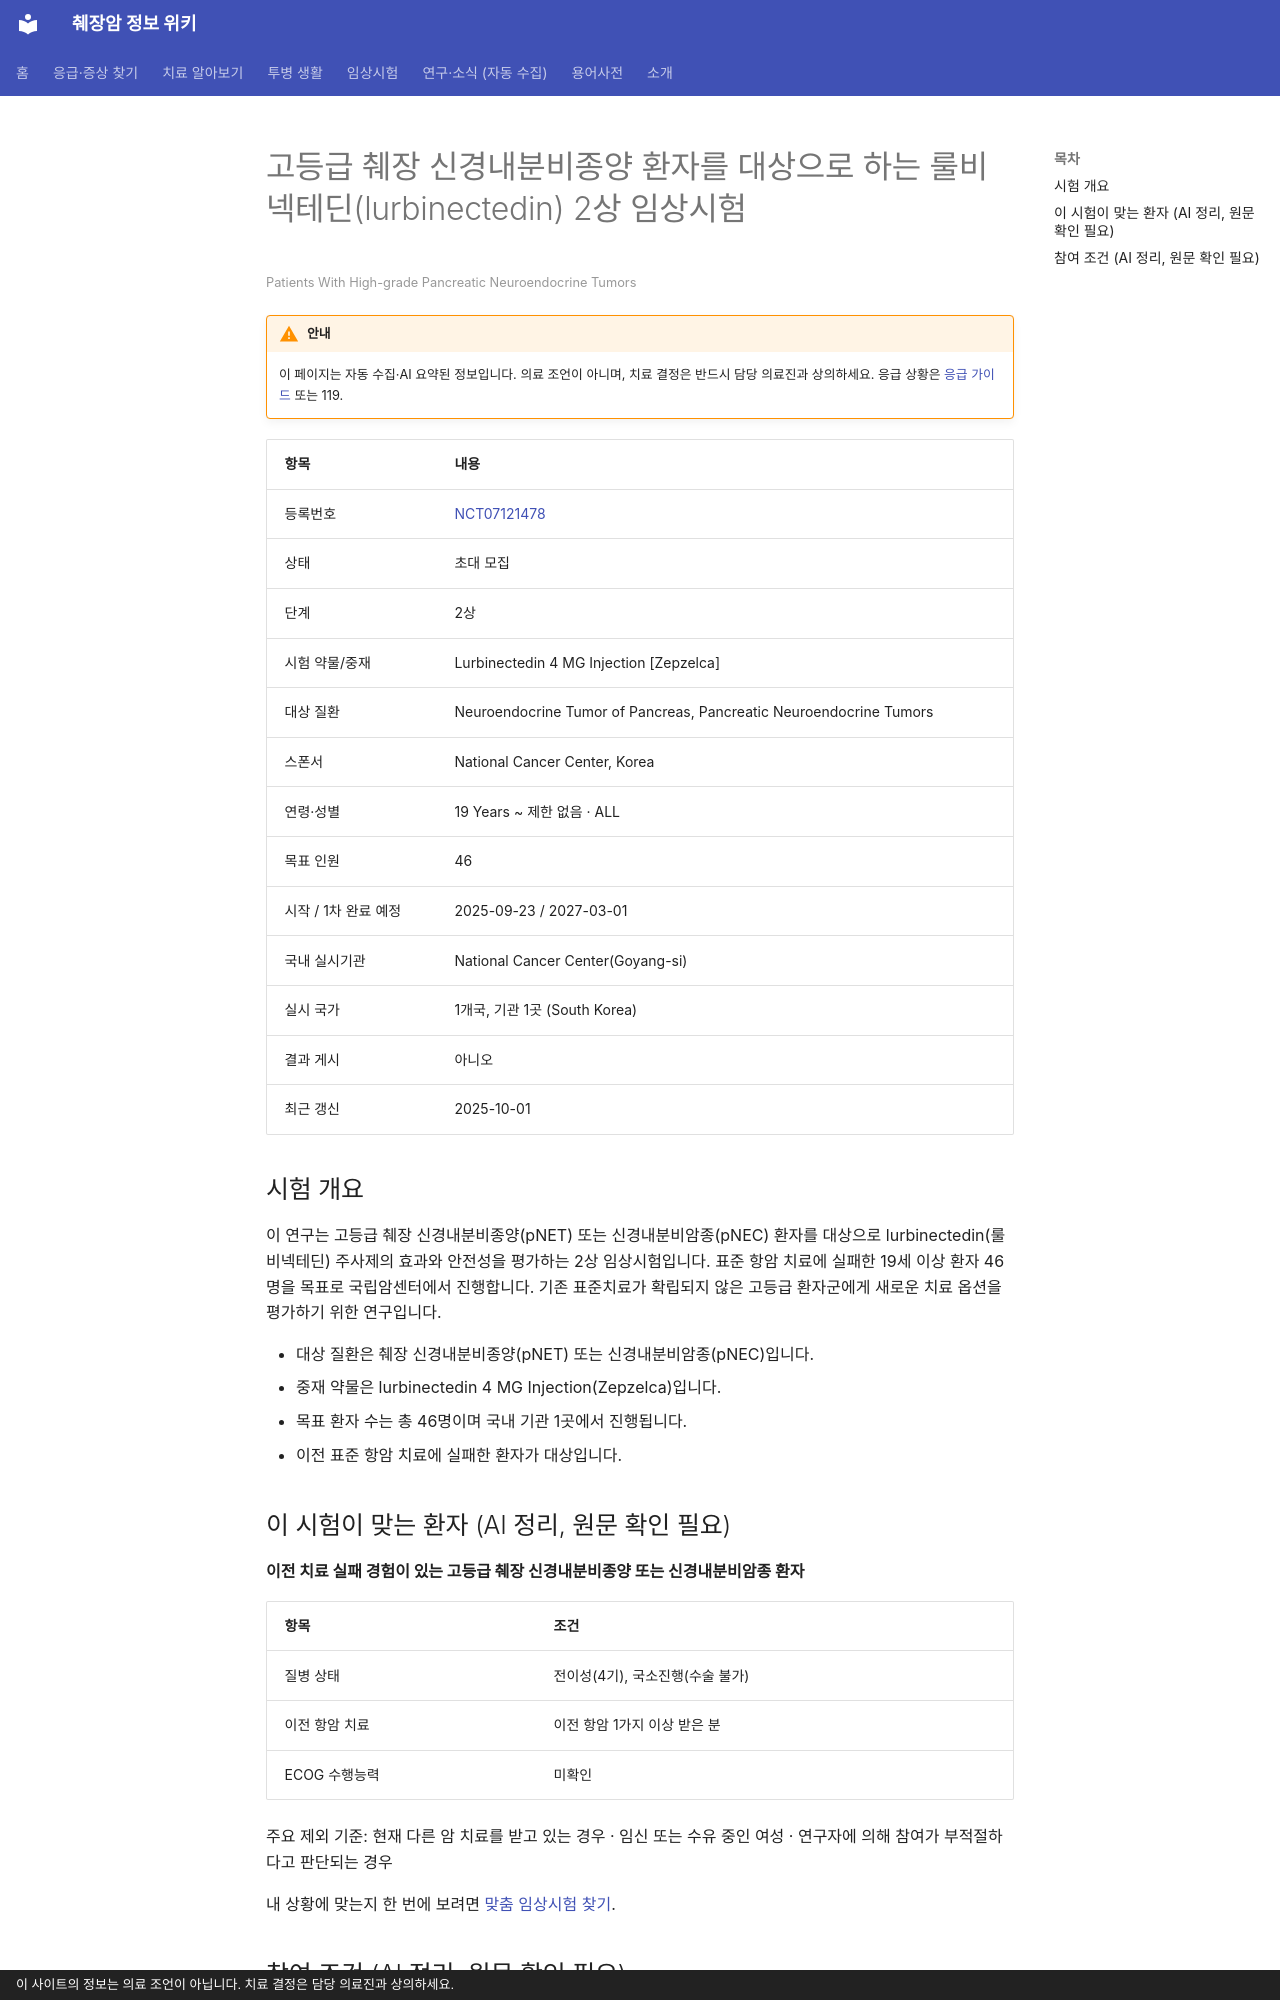

repository: hizorro88-rgb/papersearcher · page: _generated/trials/NCT07121478/index.html · generator: mkdocs · copyright: 이 사이트의 정보는 의료 조언이 아닙니다. 치료 결정은 담당 의료진과 상의하세요.

---
title: "NCT07121478 고등급 췌장 신경내분비종양 환자를 대상으로 하는 룰비넥테딘(lurbinectedin) 2상 임상시험"
description: "2상 · 초대 모집"
comments: true
search:
  boost: 0.4
---

# 고등급 췌장 신경내분비종양 환자를 대상으로 하는 룰비넥테딘(lurbinectedin) 2상 임상시험

<small>Patients With High-grade Pancreatic Neuroendocrine Tumors</small>

!!! warning "안내"
    이 페이지는 자동 수집·AI 요약된 정보입니다. 의료 조언이 아니며, 치료 결정은 반드시 담당 의료진과 상의하세요. 응급 상황은 [응급 가이드](../../guides/emergency/index.md) 또는 119.

| 항목 | 내용 |
|---|---|
| 등록번호 | [NCT07121478](https://clinicaltrials.gov/study/NCT07121478) |
| 상태 | 초대 모집 |
| 단계 | 2상 |
| 시험 약물/중재 | Lurbinectedin 4 MG Injection [Zepzelca] |
| 대상 질환 | Neuroendocrine Tumor of Pancreas, Pancreatic Neuroendocrine Tumors |
| 스폰서 | National Cancer Center, Korea |
| 연령·성별 | 19 Years ~ 제한 없음 · ALL |
| 목표 인원 | 46 |
| 시작 / 1차 완료 예정 | 2025-09-23 / 2027-03-01 |
| 국내 실시기관 | National Cancer Center(Goyang-si) |
| 실시 국가 | 1개국, 기관 1곳 (South Korea) |
| 결과 게시 | 아니오 |
| 최근 갱신 | 2025-10-01 |

## 시험 개요

이 연구는 고등급 췌장 신경내분비종양(pNET) 또는 신경내분비암종(pNEC) 환자를 대상으로 lurbinectedin(룰비넥테딘) 주사제의 효과와 안전성을 평가하는 2상 임상시험입니다. 표준 항암 치료에 실패한 19세 이상 환자 46명을 목표로 국립암센터에서 진행합니다. 기존 표준치료가 확립되지 않은 고등급 환자군에게 새로운 치료 옵션을 평가하기 위한 연구입니다.

- 대상 질환은 췌장 신경내분비종양(pNET) 또는 신경내분비암종(pNEC)입니다.
- 중재 약물은 lurbinectedin 4 MG Injection(Zepzelca)입니다.
- 목표 환자 수는 총 46명이며 국내 기관 1곳에서 진행됩니다.
- 이전 표준 항암 치료에 실패한 환자가 대상입니다.

## 이 시험이 맞는 환자 (AI 정리, 원문 확인 필요)

**이전 치료 실패 경험이 있는 고등급 췌장 신경내분비종양 또는 신경내분비암종 환자**

| 항목 | 조건 |
|---|---|
| 질병 상태 | 전이성(4기), 국소진행(수술 불가) |
| 이전 항암 치료 | 이전 항암 1가지 이상 받은 분 |
| ECOG 수행능력 | 미확인 |

주요 제외 기준: 현재 다른 암 치료를 받고 있는 경우 · 임신 또는 수유 중인 여성 · 연구자에 의해 참여가 부적절하다고 판단되는 경우

내 상황에 맞는지 한 번에 보려면 [맞춤 임상시험 찾기](../../guides/trials/finder.md).
